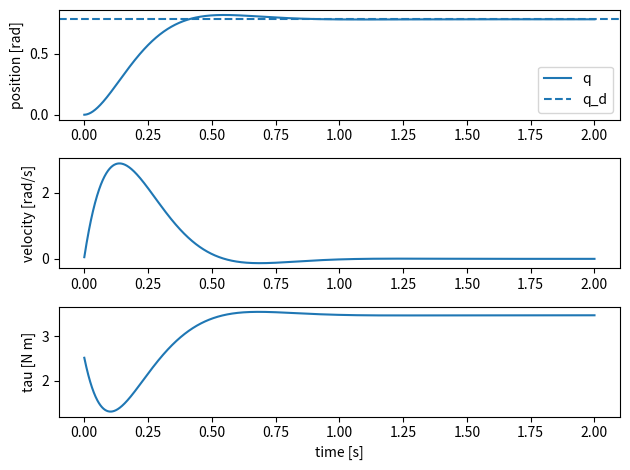

Source code (Python):

import numpy as np
import matplotlib.pyplot as plt

# Physical parameters of a simple pendulum-like joint
J = 0.05      # inertia [kg m^2]
b = 0.01      # viscous friction [N m s/rad]
m = 1.0       # link mass [kg]
ell = 0.5     # link COM distance [m]
g = 9.81      # gravity [m/s^2]

def gravity_torque(q):
    # simple planar joint: tau_g = m g l sin(q)
    return m * g * ell * np.sin(q)

# Desired position: step from 0 to qd at t = 0
qd = np.deg2rad(45.0)  # 45 degrees

# Continuous-time design: choose wn, zeta and derive Kp, Kd
wn = 8.0   # rad/s
zeta = 0.7
Kp = J * wn**2
Kd = 2.0 * J * zeta * wn - b

print("Kp =", Kp, "Kd =", Kd)

# Discrete simulation
Ts = 0.001          # controller and integration step [s]
t_final = 2.0
N = int(t_final / Ts)

q = 0.0             # initial position
dq = 0.0            # initial velocity

qs = np.zeros(N)
dqs = np.zeros(N)
taus = np.zeros(N)
ts = np.linspace(0.0, t_final, N)

for k in range(N):
    # controller (no integral term)
    e = qd - q
    de = 0.0 - dq
    tau = Kp * e + Kd * de + gravity_torque(q)

    # simple saturation
    tau_max = 10.0
    tau_min = -10.0
    tau = np.clip(tau, tau_min, tau_max)

    # joint dynamics: J ddq + b dq + g(q) = tau
    ddq = (tau - b * dq - gravity_torque(q)) / J

    # Euler integration
    dq = dq + Ts * ddq
    q = q + Ts * dq

    qs[k] = q
    dqs[k] = dq
    taus[k] = tau

# Plot results
plt.figure()
plt.subplot(3, 1, 1)
plt.plot(ts, qs, label="q")
plt.axhline(qd, linestyle="--", label="q_d")
plt.ylabel("position [rad]")
plt.legend()

plt.subplot(3, 1, 2)
plt.plot(ts, dqs)
plt.ylabel("velocity [rad/s]")

plt.subplot(3, 1, 3)
plt.plot(ts, taus)
plt.ylabel("tau [N m]")
plt.xlabel("time [s]")

plt.tight_layout()
plt.show()
